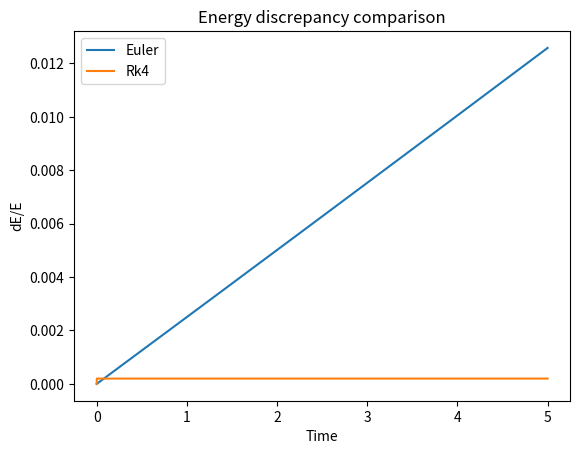
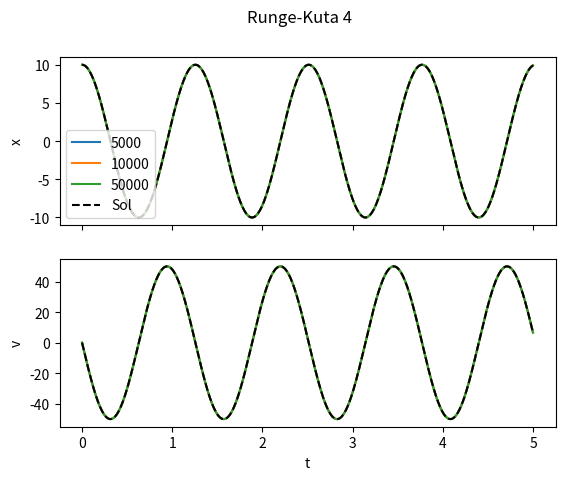
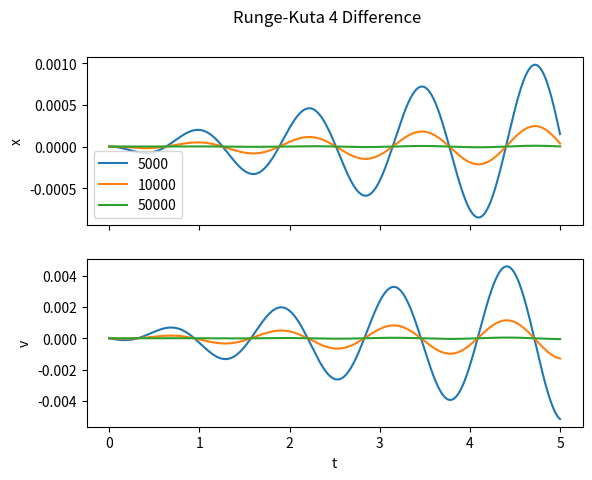

Here is the Python script that generated these plots, in order:
import numpy as np
import matplotlib.pyplot as plt


def multiplyDt(dt, n=0):
    return np.sqrt(dt) * np.random.randn(n)


def scaledDt(dt, n=0):
    return np.random.normal(size=n, loc=0, scale=np.sqrt(dt))


def testWeinerDist(dt, n):
    bins = 100

    multip_dt = multiplyDt(dt, n=n)
    scale_dt = scaledDt(dt, n)
    print("Output")
    print(f"Mean:{0}\tStd:{np.sqrt(dt)}")
    print(f"Multiply Method\tMean:{np.mean(multip_dt)}\tStd:{np.std(multip_dt)}")
    print(f"Scaling Method Method\tMean:{np.mean(scale_dt)}\tStd:{np.std(scale_dt)}")
    print("Difference")
    print(f"Multiply Method\tMean:{np.mean(multip_dt)}\tStd:{np.std(multip_dt) - np.sqrt(dt)}")
    print(f"Scaling Method Method\tMean:{np.mean(scale_dt)}\tStd:{np.std(scale_dt) - np.sqrt(dt)}")

    fig, (ax1, ax2) = plt.subplots(2, sharex=True)
    ax1.set_title("Multiplication Method")
    ax1.hist(multip_dt, bins=bins, density=True)
    ax2.set_title("Scaling Method")
    ax2.hist(scale_dt, bins=bins, density=True)
    plt.show()


def aRK(t, x, a):
    return -a * x


def eulerMethod(n, dt, x0, v0, a):
    xl = [x0]
    vl = [v0]
    t = 0
    tl = [0]
    x = x0
    v = v0
    xol = x0
    vol = v0
    for w in range(n - 1):
        x += vol * dt
        xl.append(x)

        v += -a * xol * dt
        vl.append(v)

        t += dt
        tl.append(t)

        xol = x
        vol = v

    return tl, np.asarray(xl), np.asarray(vl)


def rk4Method(n, dt, x0, v0, a):
    xl = [x0]
    vl = [v0]
    t = 0
    tl = [0]
    x = x0
    v = v0
    xol = x0
    vol = v0
    for w in range(n - 1):
        x += vol * dt - (a * xol * dt ** 2) / 2 - (a * vol * dt ** 3) / 3
        xl.append(x)
        v += -a * xol * dt - (a * vol * dt ** 2) / 2 + (a ** 2 * xol * dt ** 3) / 3
        vl.append(v)

        t += dt
        tl.append(t)

        xol = x
        vol = v

    return tl, np.asarray(xl), np.asarray(vl)


def rk2Method(n, dt, x0, v0, a):
    xl = [x0]
    vl = [v0]
    t = 0
    tl = [0]
    x = x0
    v = v0
    xol = x0
    vol = v0
    vol = x0
    for w in range(n - 1):
        x += dt * (vol + -a * xol * dt / 2)
        xl.append(x)
        v += dt * (-a * (xol + vol * dt / 2))
        vl.append(v)

        t += dt
        tl.append(t)

        xol = x
        vol = v

    return tl, np.asarray(xl), np.asarray(vl)


def xHarmonic(x0, v0, w, t):
    t = np.asarray(t)
    return x0 * np.cos(w * t) + v0 * np.sin(w * t) / w


def vHarmonic(x0, v0, w, t):
    t = np.asarray(t)
    return -w * x0 * np.sin(w * t) + v0 * np.sin(w * t) / w ** 2


def energy(x, v, w, m):
    v = np.asarray(v)
    x = np.asarray(x)
    return 0.5 * v ** 2 + 0.5 * m * w ** 2 * x ** 2


def eHarmonic(x0, v0, w, t):
    x = xHarmonic(x0, v0, w, t)
    v = vHarmonic(x0, v0, w, t)
    return energy(x, v, w, m)


def solPlots(variables, t_lists, x_lists, v_lists, labels=None, title=None):
    ##### First element of t_list is used for comparison functions
    if labels == None:
        labels = [None for i in range(len(x_lists))]

    x0, v0, w, m = variables
    fig, (ax1, ax2) = plt.subplots(2, sharex=True)

    for ind, x_run in enumerate(x_lists):
        ax1.plot(t_lists[ind + 1], x_run, label=labels[ind])
    ax1.plot(t_lists[0], xHarmonic(x0, v0, w, t_lists[0]), linestyle="--", color="k", label="Sol")
    ax1.legend(loc=3)

    for ind, v_run in enumerate(v_lists):
        ax2.plot(t_lists[ind + 1], v_run)
    ax2.plot(t_lists[0], vHarmonic(x0, v0, w, t_lists[0]), linestyle="--", color="k", label="Sol")

    ax1.set_ylabel("x")
    ax2.set_ylabel("v")
    ax2.set_xlabel("t")

    if title != None:
        fig.suptitle(title)
        plt.savefig("Numerics_" + title)
    plt.show()

    fig, (ax1, ax2) = plt.subplots(2, sharex=True)
    for ind, x_run in enumerate(x_lists):
        ax1.plot(t_lists[ind + 1], xHarmonic(x0, v0, w, t_lists[ind + 1]) - x_run, label=labels[ind])

    for ind, v_run in enumerate(v_lists):
        ax2.plot(t_lists[ind + 1], vHarmonic(x0, v0, w, t_lists[ind + 1]) - v_run)
    ax1.legend(loc=3)
    ax1.set_ylabel("x")
    ax2.set_ylabel("v")
    ax2.set_xlabel("t")

    if title!= None:
        fig.suptitle(title + " Difference")
        plt.savefig("Numerics_" + title + "_Difference")
    plt.show()


def multipleRuns(final_time, n_list, variables, function, title=None):
    x0, v0, w, m = variables
    t_list = []
    x_list = []
    v_list = []
    for n in n_list:
        dt = final_time / n
        t_method, x_method, v_method = function(n, dt, x0, v0, w ** 2)
        t_list.append(t_method)
        x_list.append(x_method)
        v_list.append(v_method)

    t_list.insert(0, t_method)
    solPlots(variables, t_list, x_list, v_list, labels=[str(i) for i in n_list], title=title)

    return 0


def energyComparison(final_time, n, variables):
    x0, v0, w, m = variables
    dt = final_time / n
    t_e, x_e, v_e = eulerMethod(n, dt, x0, v0, w ** 2)
    e_e = energy(x_e, v_e, w, m)

    t_r, x_r, v_r = rk2Method(n, dt, x0, v0, w ** 2)
    e_r = energy(x_r, v_r, w, m)

    e_expect = eHarmonic(x0, v0, w, t_e)
    plt.plot(t_e, (e_e - e_expect) / e_expect, label="Euler")
    plt.plot(t_r, (e_r - e_expect) / e_expect, label="Rk4")
    plt.legend()
    plt.title("Energy discrepancy comparison")
    plt.xlabel("Time")
    plt.ylabel("dE/E")
    plt.show()


def averageRuns(n_runs, variables):
    x0, v0, w, m = variables
    x_average = np.zeros(n)
    x_variance = np.zeros(n)
    v_average = np.zeros(n)
    v_variance = np.zeros(n)
    for n_run in range(n_runs):
        if n_run % 100 == 0:
            print(f"Run: {n_run}")
        tr, xr, vr = rk2Method(n, dt, x0, v0, w ** 2)
        if n_run == 0:
            x_average = xr
            v_average = vr
        else:
            x_average += (xr - x_average) / n_runs
            x_variance += (xr - x_average) * (xr - x_average)

            v_average += (vr - v_average) / n_runs
            v_variance += (vr - v_average) * (vr - v_average)
    return tr, x_average, x_variance, v_average, v_variance


n = 10000
final_time = 5
dt = final_time / n
plt.show()


n = 50000
dt = 0.0001
final_time = 5
t_gen = np.arange(0, n * dt, dt)

w = 5
x0 = 10
v0 = 0
m = 1
var_list = [x0, v0, w, m]

# multipleRuns(final_time, [5000, 10000, 50000], var_list, eulerMethod, title="Euler Method")
energyComparison(final_time, n, var_list)
# tr, x_average, x_variance, v_average, v_variance = averageRuns(100,var_list)
# plt.plot(tr,x_average)
# plt.show()
multipleRuns(final_time, [5000, 10000, 50000], var_list, rk4Method, title="Runge-Kuta 4")
# energyComparison(final_time, n, var_list)
